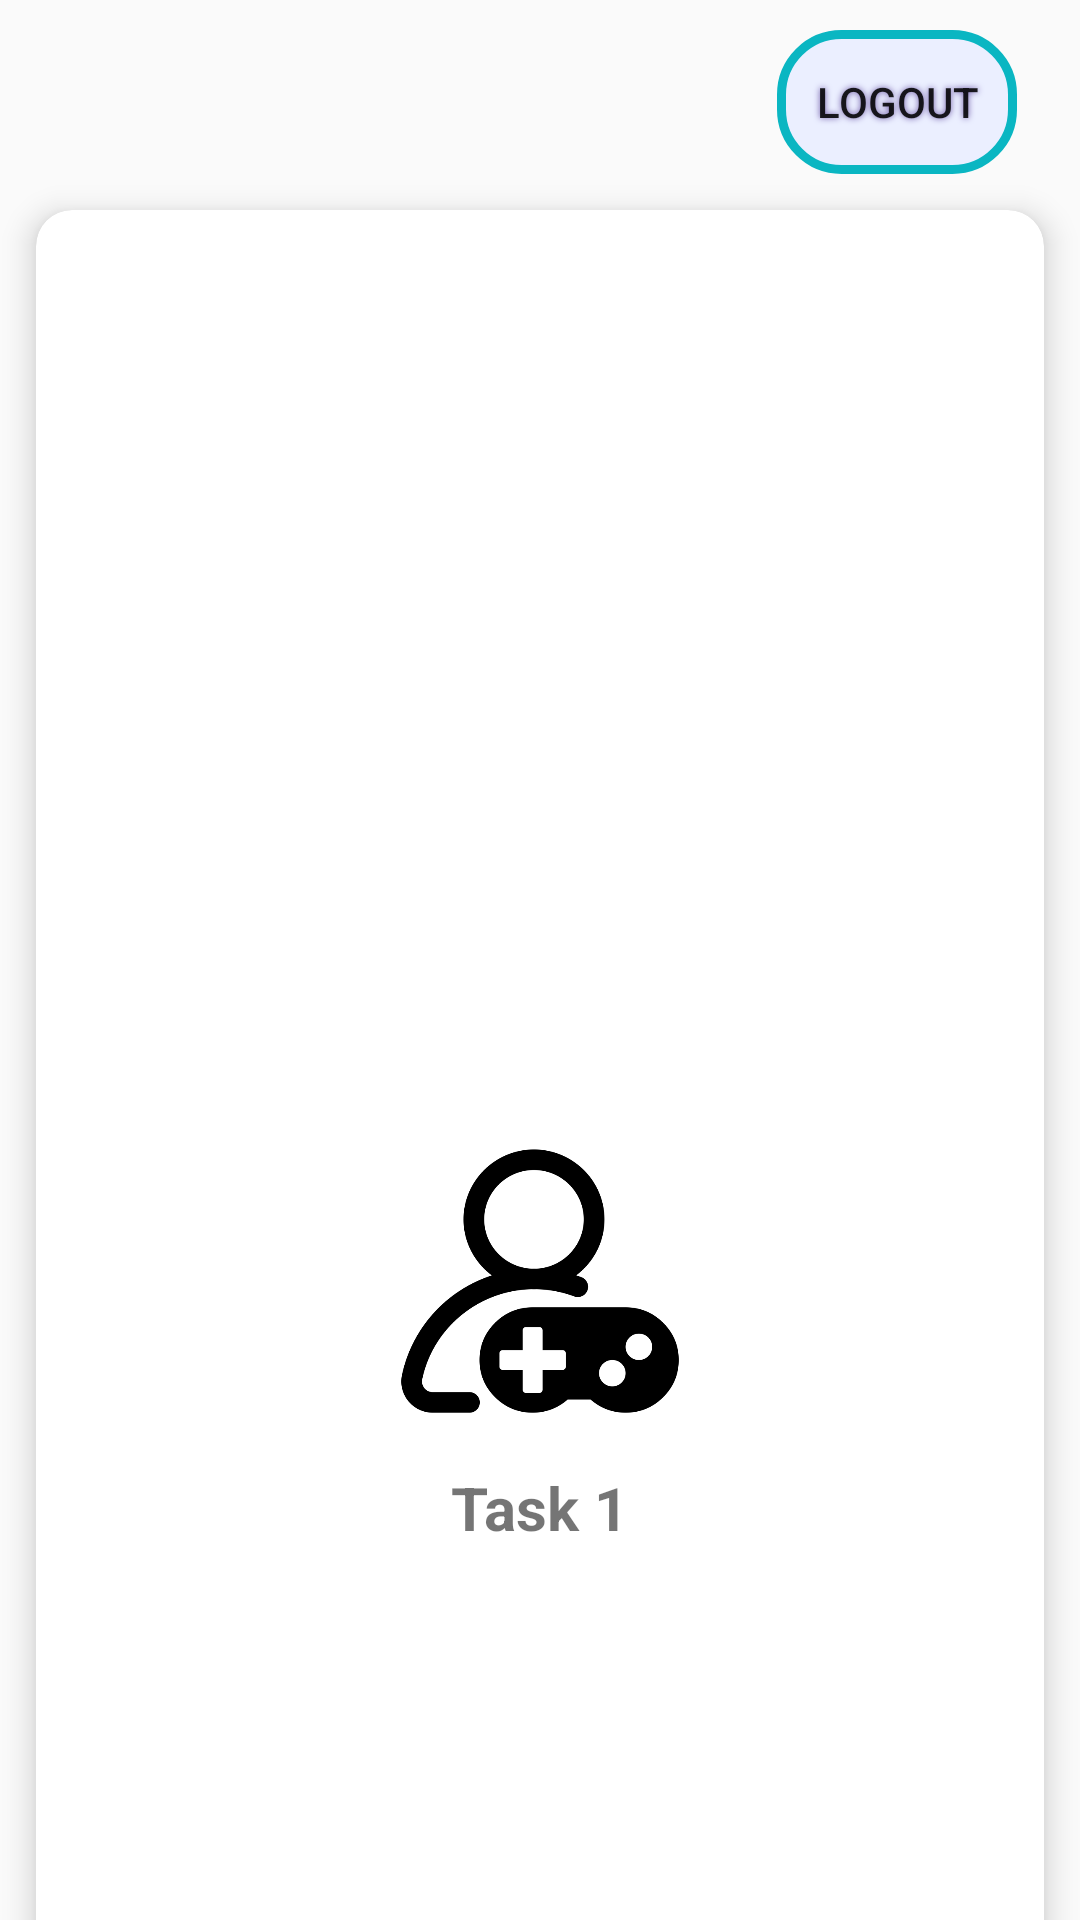

The Android layout XML behind this screen, and the referenced resources:
<!-- AndroidManifest.xml: application theme AppTheme -->
<!-- res/layout/activity_select_task.xml -->
<?xml version="1.0" encoding="utf-8"?>
<RelativeLayout xmlns:android="http://schemas.android.com/apk/res/android"
    xmlns:app="http://schemas.android.com/apk/res-auto"
    xmlns:tools="http://schemas.android.com/tools"
    android:layout_width="match_parent"
    android:background="@drawable/bgapps"
    android:layout_height="match_parent"
    tools:context=".SelectTask">

    <LinearLayout
        android:layout_width="match_parent"
        android:orientation="vertical"
        android:layout_height="match_parent">

        <RelativeLayout
            android:layout_width="match_parent"
            android:layout_height="wrap_content"
            android:layout_marginLeft="20dp"
            android:layout_marginRight="20dp">


            <TextView
                android:id="@+id/textViewName"
                android:layout_width="99dp"
                android:layout_height="30dp"
                android:layout_alignParentStart="true"
                android:layout_alignParentLeft="true"
                android:layout_alignParentTop="true"
                android:layout_marginStart="185dp"
                android:layout_marginLeft="185dp"
                android:layout_marginTop="20dp"
                android:layout_marginEnd="7dp"
                android:layout_marginRight="7dp"
                android:layout_toStartOf="@+id/btnLogout"
                android:layout_toLeftOf="@+id/btnLogout"
                android:gravity="right"
                android:textColor="#FFFFFF"
                android:textSize="18dp" />

            <Button
                android:id="@+id/btnLogout"
                android:layout_width="80dp"
                android:layout_height="wrap_content"
                android:layout_alignParentEnd="true"
                android:layout_alignParentRight="true"
                android:layout_marginLeft="250dp"
                android:layout_marginTop="10dp"
                android:layout_marginEnd="1dp"
                android:layout_marginRight="1dp"
                android:background="@drawable/button_shape1"
                android:shadowColor="#6F5BA8"
                android:shadowDx="0"
                android:shadowDy="0"
                android:shadowRadius="5"
                android:text="Logout" />


        </RelativeLayout>
        <GridLayout
            android:columnCount="1"
            android:rowCount="3"
            android:alignmentMode="alignMargins"
            android:columnOrderPreserved="false"
            android:layout_width="match_parent"
            android:layout_height="wrap_content">

            <android.support.v7.widget.CardView
                android:layout_height="wrap_content"
                android:layout_width="wrap_content"
                android:layout_columnWeight="1"
                android:layout_rowWeight="1"
                app:cardElevation="6dp"
                app:cardCornerRadius="12dp"
                android:layout_margin="12dp">


                <LinearLayout
                    android:id="@+id/linear1"
                    android:layout_width="match_parent"
                    android:layout_height="match_parent"
                    android:gravity="center"
                    android:onClick="toTaskOne"
                    android:padding="16dp"
                    android:orientation="vertical">

                    <ImageView
                        android:layout_width="120dp"
                        android:layout_height="100dp"
                        android:src="@drawable/task1"/>

                    <TextView
                        android:id="@+id/btnlesson"
                        android:textSize="20dp"
                        android:text="Task 1"

                        android:layout_width="wrap_content"
                        android:layout_height="wrap_content"
                        android:layout_marginTop="12dp"
                        android:textStyle="bold"/>

                </LinearLayout>
            </android.support.v7.widget.CardView>

            <android.support.v7.widget.CardView
                android:layout_height="wrap_content"
                android:layout_width="wrap_content"
                android:layout_columnWeight="1"
                android:layout_rowWeight="1"
                app:cardElevation="6dp"
                app:cardCornerRadius="12dp"
                android:layout_margin="12dp">


                <LinearLayout
                    android:id="@+id/linear2"
                    android:layout_width="match_parent"
                    android:layout_height="match_parent"
                    android:onClick="toTaskTwo"
                    android:gravity="center"
                    android:padding="16dp"
                    android:orientation="vertical">

                    <ImageView
                        android:layout_width="120dp"
                        android:layout_height="100dp"
                        android:src="@drawable/task1"
                        android:background="@null"/>

                    <TextView
                        android:id="@+id/btn_tasks"
                        android:text="Task 2"
                        android:layout_width="wrap_content"
                        android:textSize="20dp"
                        android:layout_height="wrap_content"

                        android:layout_marginTop="12dp"

                        android:textStyle="bold"/>

                </LinearLayout>
            </android.support.v7.widget.CardView>

            <android.support.v7.widget.CardView
                android:layout_height="wrap_content"
                android:layout_width="wrap_content"
                android:layout_columnWeight="1"
                android:layout_rowWeight="1"
                app:cardElevation="6dp"
                app:cardCornerRadius="12dp"
                android:layout_margin="12dp">


                <LinearLayout
                    android:id="@+id/linear3"
                    android:layout_width="match_parent"
                    android:layout_height="match_parent"
                    android:gravity="center"
                    android:onClick="toTaskThree"
                    android:padding="16dp"
                    android:orientation="vertical">

                    <ImageView
                        android:layout_width="150dp"
                        android:layout_height="100dp"
                        android:src="@drawable/task1"/>

                    <TextView
                        android:id="@+id/btn_highscores"
                        android:text="Task 3"
                        android:layout_width="wrap_content"
                        android:textSize="20dp"
                        android:layout_height="wrap_content"
                        android:layout_marginTop="12dp"
                        android:textStyle="bold"/>
                </LinearLayout>
            </android.support.v7.widget.CardView>

        </GridLayout>


    </LinearLayout>



</RelativeLayout>
<!-- resources referenced by this layout -->
<resources>
  <!-- drawable button_shape1 (drawable) -->
  <?xml version="1.0" encoding="utf-8"?>
  <shape xmlns:android="http://schemas.android.com/apk/res/android" android:shape="rectangle" >
      <corners
          android:topLeftRadius="20dp"
          android:topRightRadius="20dp"
          android:bottomLeftRadius="20dp"
          android:bottomRightRadius="20dp"
          />
      <solid
          android:color="#FAEBEFFF"
          />
      <padding
          android:left="0dp"
          android:top="0dp"
          android:right="0dp"
          android:bottom="0dp"
          />
      <size
          android:width="141dp"
          android:height="40dp"
          />
      <stroke
          android:width="3dp"
          android:color="#0AB6C2"
          />
  </shape>
  <!-- drawable task1: png bitmap (drawable, 23646 bytes) -->
  <style name="AppTheme" parent="Theme.AppCompat.Light.NoActionBar">
          
          <item name="colorPrimary">@color/colorPrimary</item>
          <item name="colorPrimaryDark">@color/colorPrimaryDark</item>
          <item name="colorAccent">@color/colorAccent</item>
      </style>
  <color name="colorPrimary">#B4ACAA</color>
  <color name="colorPrimaryDark">#202F65</color>
  <color name="colorAccent">#FFFFFF</color>
</resources>
